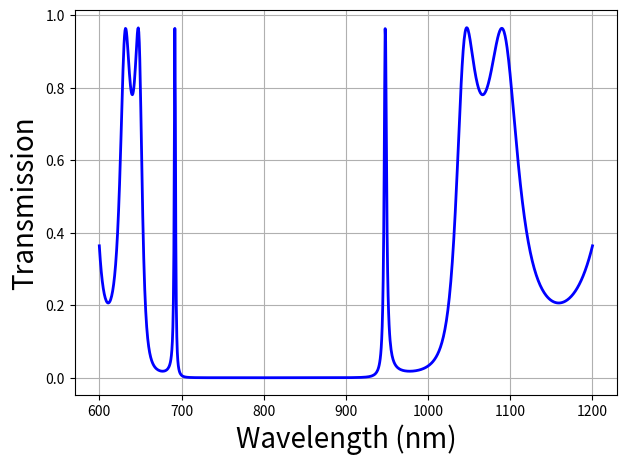

Write Python code to recreate this figure.
import numpy as np
import matplotlib.pyplot as plt
# Code simulates a 1D photonic crystal with a defect layer representing a molecularly imprinted polymer (MIP)
# -----------------------------
# Transfer Matrix Method (TMM)
# -----------------------------

def layer_matrix(n, d, wavelength):
    """
    Returns transfer matrix for a single dielectric layer.
    n: refractive index of the layer
    d: thickness of the layer (in nm)
    wavelength: free-space wavelength (in nm)
    """
    k0 = 2 * np.pi / wavelength
    delta = k0 * n * d
    m11 = np.cos(delta)
    m12 = 1j * np.sin(delta) / n
    m21 = 1j * n * np.sin(delta)
    m22 = np.cos(delta)
    return np.array([[m11, m12], [m21, m22]], dtype=complex)

def multilayer_transfer_matrix(n_list, d_list, wavelength):
    """
    Calculates total transfer matrix for a multilayer stack.
    n_list: list of refractive indices [n1, n2, ...]
    d_list: list of thicknesses [d1, d2, ...] (same length as n_list)
    wavelength: free-space wavelength (nm)
    """
    M = np.identity(2, dtype=complex)
    for n, d in zip(n_list, d_list):
        M = np.matmul(M, layer_matrix(n, d, wavelength))
    return M

def transmission(n0, ns, n_list, d_list, wavelengths):
    """
    Computes transmission spectrum.
    n0: refractive index of incident medium (air = 1)
    ns: refractive index of substrate (air = 1)
    n_list, d_list: layer refractive indices and thicknesses
    wavelengths: array of wavelengths (nm)
    """
    T = []
    for wl in wavelengths:
        M = multilayer_transfer_matrix(n_list, d_list, wl)
        m11, m12, m21, m22 = M[0,0], M[0,1], M[1,0], M[1,1]
        denom = (m11 + m12*ns) * n0 + (m21 + m22*ns)
        t = 2 * n0 / denom
        T.append(abs(t)**2 * (ns/n0).real)
    return np.array(T)

# -----------------------------
# Structure definition
# -----------------------------

# Materials (refractive indices)
n_TiO2 = 2.5197
n_SiO2 = 1.4533
n_defect = 1.4634
n_air = 1.0

# Thicknesses (quarter-wave at 800 nm for mirrors)
d_TiO2 = 800 / (4 * n_TiO2)   # ≈ 83 nm
d_SiO2 = 800 / (4 * n_SiO2)   # ≈ 143 nm
d_defect = 800 / (2 * n_defect)  # ≈ 267 nm

# Number of mirror periods on each side
N = 6   # you can adjust this

# Build stack: (Air) – (N periods of [TiO2, SiO2]) – Defect – (N periods of [TiO2, SiO2]) – (Air)
n_list = []
d_list = []

# Left Bragg mirror
for _ in range(N):
    n_list.extend([n_TiO2, n_SiO2])
    d_list.extend([d_TiO2, d_SiO2])

# Defect layer
n_list.append(n_defect)
d_list.append(d_defect)

# Right Bragg mirror
for _ in range(N):
    n_list.extend([n_TiO2, n_SiO2])
    d_list.extend([d_TiO2, d_SiO2])

# -----------------------------
# Simulation
# -----------------------------
wavelengths = np.linspace(600, 1200, 1000)  # nm range
T = transmission(n_air, n_air, n_list, d_list, wavelengths)

# -----------------------------
# Plot
# -----------------------------
plt.figure(figsize=(7,5))
plt.plot(wavelengths, T, 'b', linewidth=2)
plt.xlabel("Wavelength (nm)", fontsize=20)
plt.ylabel("Transmission", fontsize=20)
plt.grid(True)
plt.show()
